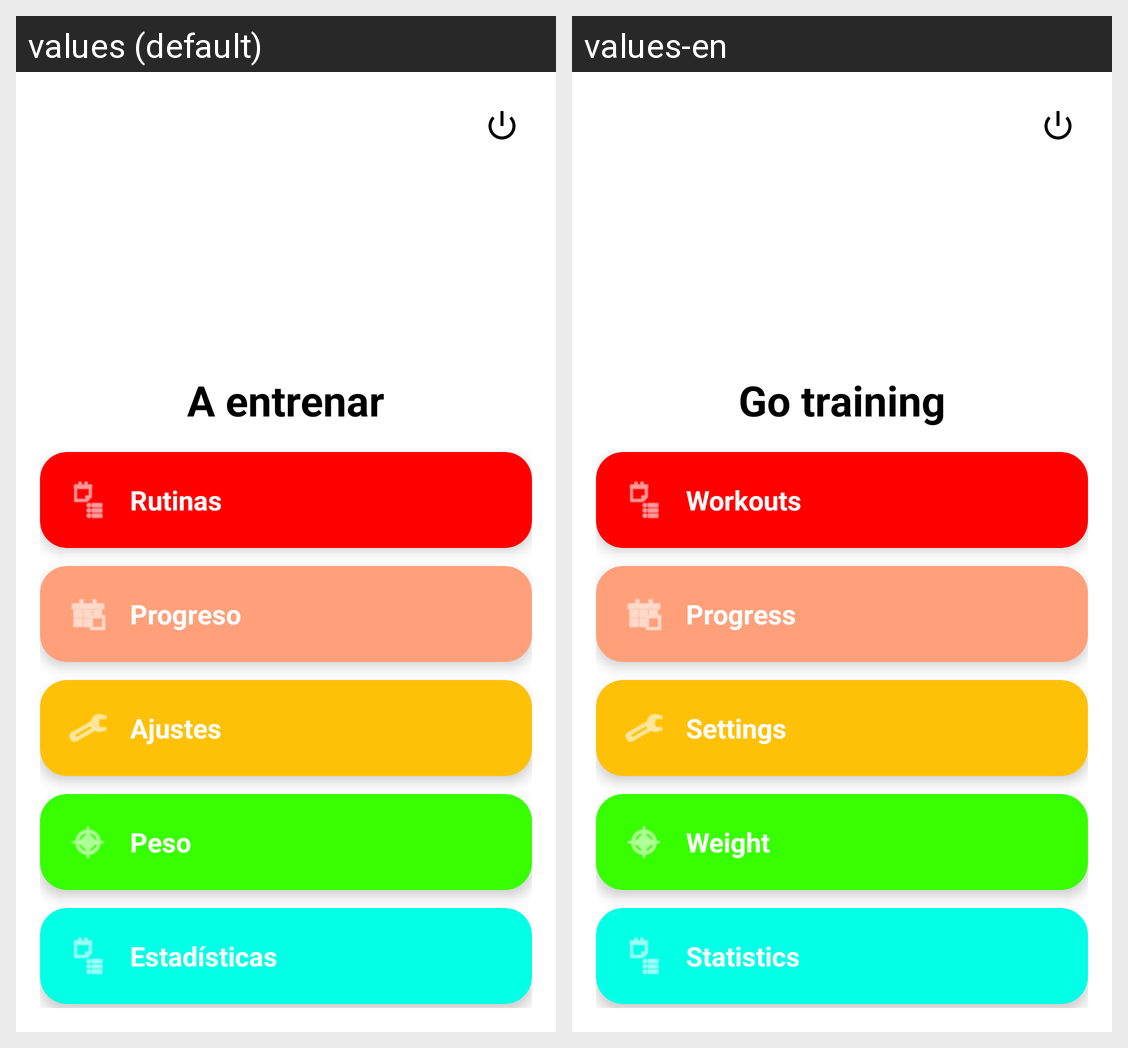

For this localized Android screen grid, give each drawn string resource with its value in every locale shown.
Android screen res/layout/activity_main.xml rendered under 2 locales, left to right: values (default), values-en. Device: Nexus 5 (rendered at 1080×1920; each locale shown at half size, 540×960, under a caption strip naming it); theme Theme.GymApp.
Strings drawn on this screen, with the default value and each locale's value (text and hints the layout hard-codes, and strings that could not be matched under every locale, appear in the picture but are not listed):

aentrenar
  values: A entrenar
  values-en: Go training

rutinas
  values: Rutinas
  values-en: Workouts

progreso
  values: Progreso
  values-en: Progress

ajustes
  values: Ajustes
  values-en: Settings

peso
  values: Peso
  values-en: Weight

estadisticas
  values: Estadísticas
  values-en: Statistics
